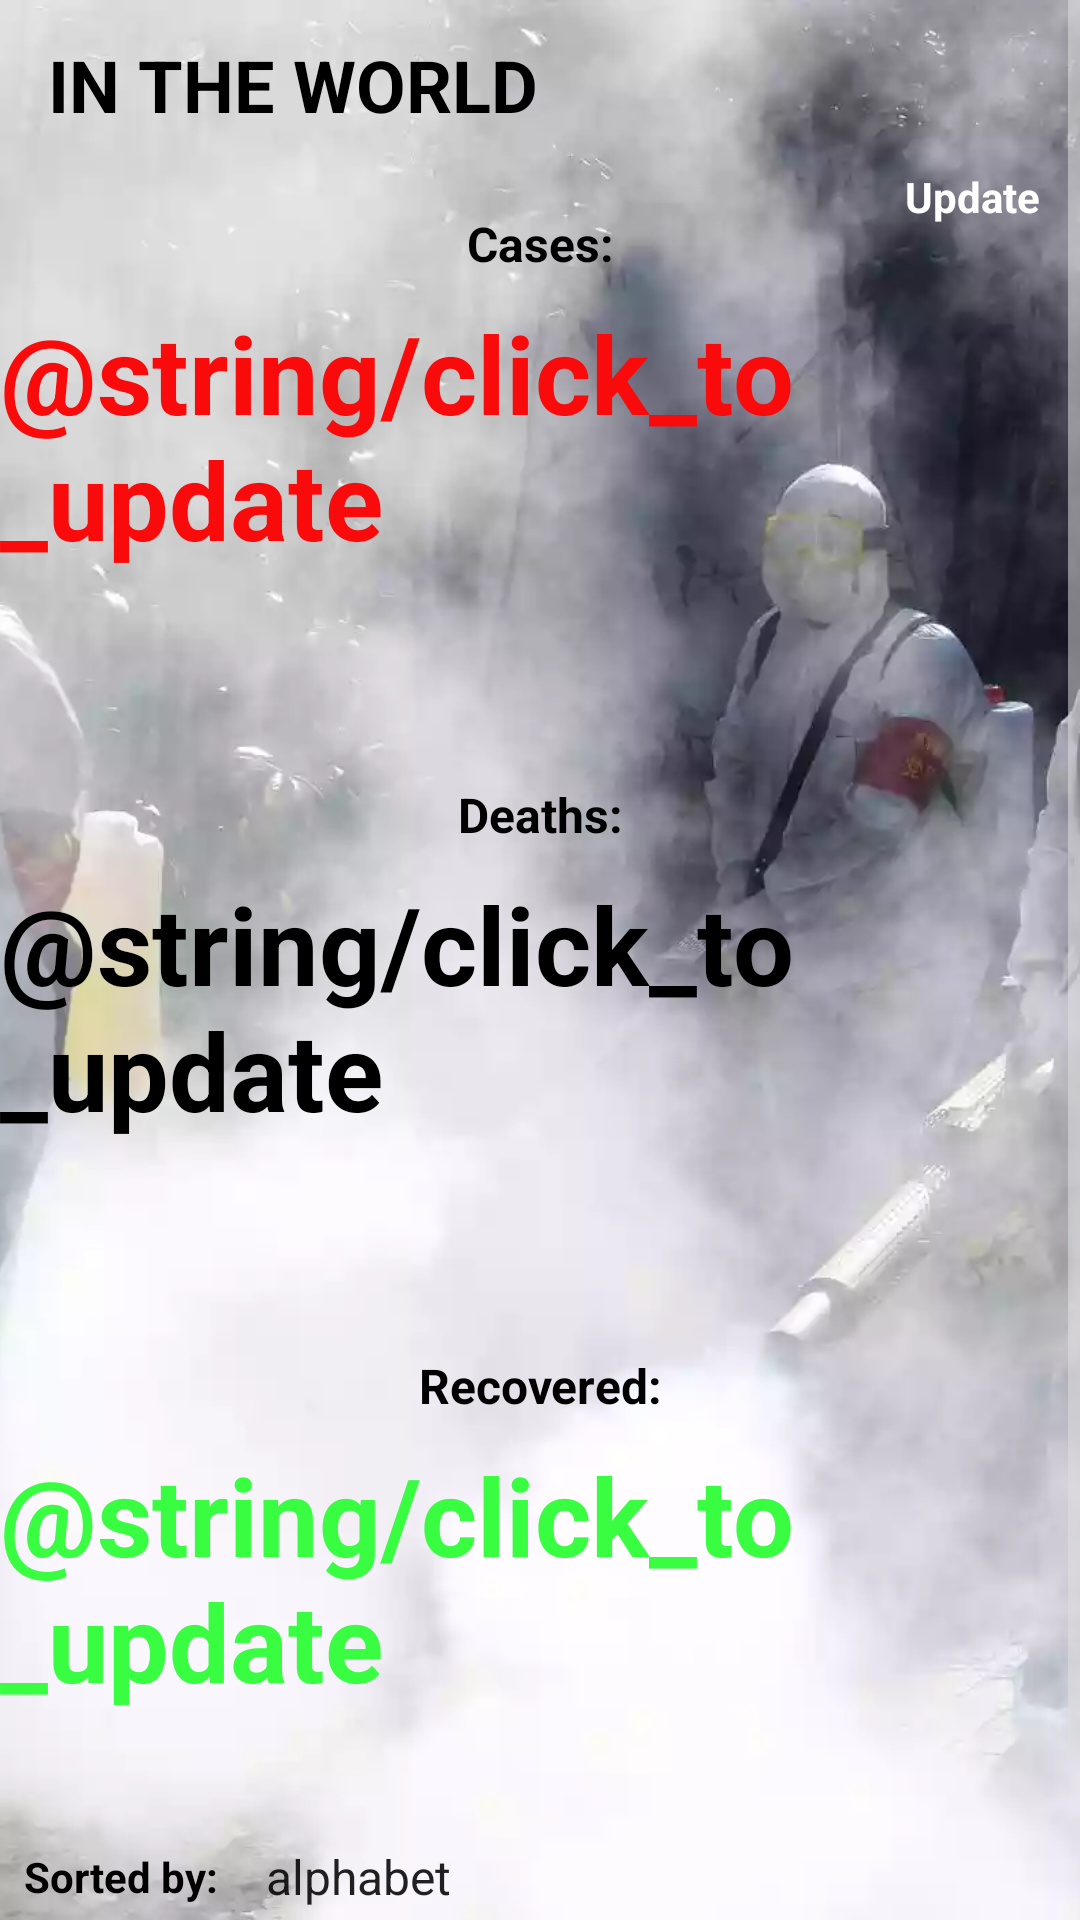

Android layout source for this screen:
<!-- AndroidManifest.xml: application theme DarkTheme -->
<!-- res/layout/fragment_main_screen.xml -->
<?xml version="1.0" encoding="utf-8"?>
<ScrollView xmlns:android="http://schemas.android.com/apk/res/android"
    xmlns:app="http://schemas.android.com/apk/res-auto"
    xmlns:tools="http://schemas.android.com/tools"
    android:layout_width="match_parent"
    android:layout_height="match_parent"
    android:orientation="vertical"
    android:background="?attr/backgroundcolor">

    <androidx.constraintlayout.widget.ConstraintLayout
        android:layout_width="match_parent"
        android:layout_height="wrap_content"
        android:scrollbars="vertical">

        <ImageView
            android:id="@+id/imageView"
            android:layout_width="wrap_content"
            android:layout_height="0dp"
            android:scaleType="centerCrop"
            android:contentDescription="@string/background_image"
            android:src="@drawable/mainscreenimage"
            app:layout_constraintBottom_toTopOf="@id/recyclerViewWithCountries"
            app:layout_constraintEnd_toEndOf="parent"
            app:layout_constraintStart_toStartOf="parent"
            app:layout_constraintTop_toTopOf="parent" />

        <ImageButton
            android:id="@+id/updateIB"
            android:layout_width="48dp"
            android:layout_height="48dp"
            android:layout_marginTop="8dp"
            android:contentDescription="Update button"
            android:layout_marginEnd="12dp"
            android:background="@null"
            app:layout_constraintEnd_toEndOf="parent"
            app:layout_constraintTop_toTopOf="parent"
            app:srcCompat="@drawable/ic_baseline_update_24" />

        <TextView
            android:id="@+id/update_button_label"
            android:layout_width="wrap_content"
            android:layout_height="wrap_content"
            android:textColor="@android:color/white"
            android:textStyle="bold"
            android:text="@string/update_label_for_batton"
            app:layout_constraintEnd_toEndOf="@+id/updateIB"
            app:layout_constraintStart_toStartOf="@+id/updateIB"
            app:layout_constraintTop_toBottomOf="@+id/updateIB" />

        <TextView
            android:id="@+id/textView14"
            android:layout_width="wrap_content"
            android:layout_height="wrap_content"
            android:layout_marginStart="16dp"
            android:layout_marginTop="12dp"
            android:text="@string/statistic_in_world"
            android:textAllCaps="true"
            android:textColor="@android:color/black"
            android:textSize="24sp"
            android:textStyle="bold"
            app:layout_constraintStart_toStartOf="parent"
            app:layout_constraintTop_toTopOf="parent" />

        <TextView
            android:id="@+id/casesTV"
            android:layout_width="wrap_content"
            android:layout_height="wrap_content"
            android:layout_marginTop="100dp"
            android:text="@string/click_to_update"
            android:textColor="#FA0B0B"
            android:textSize="36sp"
            android:textStyle="bold"
            app:layout_constraintEnd_toEndOf="parent"
            app:layout_constraintStart_toStartOf="parent"
            app:layout_constraintTop_toTopOf="parent" />

        <TextView
            android:id="@+id/deathsTV"
            android:layout_width="wrap_content"
            android:layout_height="wrap_content"
            android:layout_marginTop="100dp"
            android:text="@string/click_to_update"
            android:textColor="@android:color/black"
            android:textSize="36sp"
            android:textStyle="bold"
            app:layout_constraintEnd_toEndOf="parent"
            app:layout_constraintStart_toStartOf="parent"
            app:layout_constraintTop_toBottomOf="@+id/casesTV" />

        <TextView
            android:id="@+id/recoveredTV"
            android:layout_width="wrap_content"
            android:layout_height="wrap_content"
            android:layout_marginTop="100dp"
            android:text="@string/click_to_update"
            android:textColor="#39FD41"
            android:textSize="36sp"
            android:textStyle="bold"
            app:layout_constraintEnd_toEndOf="parent"
            app:layout_constraintStart_toStartOf="parent"
            app:layout_constraintTop_toBottomOf="@+id/deathsTV" />

        <TextView
            android:id="@+id/main_casesLTV"
            android:layout_width="wrap_content"
            android:layout_height="wrap_content"
            android:layout_marginBottom="8dp"
            android:text="@string/cases"
            android:textColor="@android:color/black"
            android:textSize="16sp"
            android:textStyle="bold"
            app:layout_constraintBottom_toTopOf="@+id/casesTV"
            app:layout_constraintEnd_toEndOf="@+id/casesTV"
            app:layout_constraintStart_toStartOf="@+id/casesTV" />

        <TextView
            android:id="@+id/main_deathsLTV"
            android:layout_width="wrap_content"
            android:layout_height="wrap_content"
            android:layout_marginBottom="8dp"
            android:text="@string/deaths"
            android:textColor="@android:color/black"
            android:textSize="16sp"
            android:textStyle="bold"
            app:layout_constraintBottom_toTopOf="@+id/deathsTV"
            app:layout_constraintEnd_toEndOf="@+id/deathsTV"
            app:layout_constraintStart_toStartOf="@+id/deathsTV" />

        <TextView
            android:id="@+id/main_recoveredLTV"
            android:layout_width="wrap_content"
            android:layout_height="wrap_content"
            android:layout_marginBottom="8dp"
            android:text="@string/recovered"
            android:textColor="@android:color/black"
            android:textSize="16sp"
            android:textStyle="bold"
            app:layout_constraintBottom_toTopOf="@+id/recoveredTV"
            app:layout_constraintEnd_toEndOf="@+id/recoveredTV"
            app:layout_constraintStart_toStartOf="@+id/recoveredTV" />

        <TextView
            android:id="@+id/sorted_by_LTV"
            android:layout_width="wrap_content"
            android:layout_height="wrap_content"
            android:layout_marginStart="8dp"
            android:layout_marginTop="45dp"
            android:text="@string/sort"
            android:textColor="@android:color/black"
            android:textSize="14sp"
            android:textStyle="bold"
            app:layout_constraintStart_toStartOf="parent"
            app:layout_constraintTop_toBottomOf="@+id/recoveredTV" />

        <Spinner
            android:id="@+id/spinner_with_sort_items"
            android:layout_width="wrap_content"
            android:layout_height="wrap_content"
            android:layout_marginStart="8dp"
            android:entries="@array/sortItems"
            android:textColor="?attr/textcolor"
            app:layout_constraintBottom_toBottomOf="@+id/sorted_by_LTV"
            app:layout_constraintStart_toEndOf="@+id/sorted_by_LTV"
            app:layout_constraintTop_toTopOf="@+id/sorted_by_LTV" />


        <androidx.appcompat.widget.SearchView
            android:id="@+id/searchSV"
            android:layout_width="0dp"
            android:layout_height="wrap_content"
            android:layout_marginStart="8dp"
            android:layout_marginTop="8dp"
            android:layout_marginEnd="8dp"
            android:layout_marginBottom="8dp"
            android:ems="10"
            android:gravity="clip_vertical"
            app:layout_constraintBottom_toTopOf="@+id/recyclerViewWithCountries"
            app:layout_constraintEnd_toEndOf="parent"
            app:layout_constraintStart_toStartOf="parent"
            app:layout_constraintTop_toBottomOf="@+id/sorted_by_LTV" />

        <androidx.recyclerview.widget.RecyclerView
            android:id="@+id/recyclerViewWithCountries"
            android:layout_width="match_parent"
            android:layout_height="wrap_content"
            android:layout_marginTop="8dp"
            app:layoutManager="androidx.recyclerview.widget.LinearLayoutManager"
            app:layout_constraintEnd_toEndOf="parent"
            app:layout_constraintHorizontal_bias="0.0"
            app:layout_constraintStart_toStartOf="parent"
            app:layout_constraintTop_toBottomOf="@+id/searchSV"
            tools:itemCount="2"
            tools:listitem="@layout/list_item_for_country" >

        </androidx.recyclerview.widget.RecyclerView>

    </androidx.constraintlayout.widget.ConstraintLayout>

</ScrollView>
<!-- res/layout/list_item_for_country.xml (included above) -->
<?xml version="1.0" encoding="utf-8"?>
<androidx.cardview.widget.CardView xmlns:android="http://schemas.android.com/apk/res/android"
    xmlns:app="http://schemas.android.com/apk/res-auto"
    xmlns:tools="http://schemas.android.com/tools"
    android:layout_width="match_parent"
    android:layout_height="wrap_content"
    app:cardCornerRadius="5dp"
    android:layout_margin="4dp"
    tools:viewBindingIgnore="false">

    <androidx.constraintlayout.widget.ConstraintLayout
        android:layout_width="match_parent"
        android:layout_height="match_parent"
        android:background="#FFEB3B"
        android:orientation="horizontal">


        <androidx.constraintlayout.widget.Guideline
            android:id="@+id/guideline"
            android:layout_width="wrap_content"
            android:layout_height="wrap_content"
            android:orientation="vertical"
            app:layout_constraintGuide_percent="0.30" />

        <TextView
            android:id="@+id/positionTV"
            android:layout_width="wrap_content"
            android:layout_height="wrap_content"
            android:layout_marginStart="8dp"
            android:layout_marginTop="8dp"
            android:layout_weight="1"
            android:textColor="#000000"
            android:textSize="14sp"
            android:textStyle="bold"
            app:layout_constraintStart_toStartOf="parent"
            app:layout_constraintTop_toTopOf="parent"
            tools:text="1:" />

        <TextView
            android:id="@+id/countryNameTV"
            android:layout_width="0dp"
            android:layout_height="wrap_content"
            android:layout_marginStart="8dp"
            android:layout_marginTop="16dp"
            android:layout_marginBottom="16dp"
            android:textColor="#000000"
            android:textSize="16sp"
            app:layout_constraintBottom_toBottomOf="parent"
            app:layout_constraintEnd_toStartOf="@+id/guideline"
            app:layout_constraintStart_toEndOf="@+id/positionTV"
            app:layout_constraintTop_toTopOf="parent"
            tools:text="@tools:sample/cities" />

        <TextView
            android:id="@+id/casesLTV"
            android:layout_width="wrap_content"
            android:layout_height="wrap_content"
            android:layout_marginStart="8dp"
            android:layout_marginTop="8dp"
            android:layout_weight="1"
            android:text="@string/cases"
            android:textColor="#050505"
            android:textSize="12sp"
            android:textStyle="italic"
            app:layout_constraintStart_toEndOf="@+id/countryNameTV"
            app:layout_constraintTop_toTopOf="parent" />

        <TextView
            android:id="@+id/casesTV"
            android:layout_width="wrap_content"
            android:layout_height="wrap_content"
            android:layout_marginStart="8dp"
            android:layout_weight="1"
            android:textColor="#FF0000"
            android:textSize="14sp"
            android:textStyle="bold"
            app:layout_constraintBottom_toBottomOf="@+id/casesLTV"
            app:layout_constraintStart_toEndOf="@+id/casesLTV"
            app:layout_constraintTop_toTopOf="@+id/casesLTV"
            tools:text="@string/example_string" />

        <androidx.constraintlayout.widget.Guideline
            android:id="@+id/guideline2"
            android:layout_width="wrap_content"
            android:layout_height="wrap_content"
            android:orientation="vertical"
            app:layout_constraintGuide_percent="0.65" />

        <TextView
            android:id="@+id/deathsLTV"
            android:layout_width="wrap_content"
            android:layout_height="wrap_content"
            android:layout_marginStart="8dp"
            android:layout_marginTop="8dp"
            android:layout_weight="1"
            android:text="@string/deaths"
            android:textColor="#000000"
            android:textSize="12sp"
            android:textStyle="italic"
            app:layout_constraintStart_toStartOf="@+id/guideline2"
            app:layout_constraintTop_toTopOf="parent" />

        <TextView
            android:id="@+id/deathsTV"
            android:layout_width="wrap_content"
            android:layout_height="wrap_content"
            android:layout_marginStart="8dp"
            android:layout_weight="1"
            android:textColor="#000000"
            android:textSize="14sp"
            android:textStyle="bold"
            app:layout_constraintBottom_toBottomOf="@+id/deathsLTV"
            app:layout_constraintStart_toEndOf="@+id/deathsLTV"
            app:layout_constraintTop_toTopOf="@+id/deathsLTV"
            tools:text="@string/example_string" />

        <TextView
            android:id="@+id/recoveredLTV"
            android:layout_width="wrap_content"
            android:layout_height="wrap_content"
            android:layout_marginBottom="8dp"
            android:layout_weight="1"
            android:text="@string/recovered"
            android:textColor="#000000"
            android:textSize="12sp"
            android:textStyle="italic"
            app:layout_constraintBottom_toBottomOf="parent"
            app:layout_constraintEnd_toStartOf="@+id/guideline2" />

        <TextView
            android:id="@+id/recoveredTV"
            android:layout_width="0dp"
            android:layout_height="wrap_content"
            android:layout_marginStart="8dp"
            android:layout_marginBottom="8dp"
            android:layout_weight="1"
            android:textColor="#4CAF50"
            android:textSize="14sp"
            android:textStyle="bold"
            app:layout_constraintBottom_toBottomOf="parent"
            app:layout_constraintStart_toStartOf="@+id/guideline2"
            app:layout_constraintTop_toTopOf="@+id/recoveredLTV"
            tools:text="@string/example_string" />

    </androidx.constraintlayout.widget.ConstraintLayout>


</androidx.cardview.widget.CardView>
<!-- resources referenced by this layout -->
<resources>
  <string-array name="sortItems">
          <item>alphabet</item>
          <item>number of cases</item>
          <item>number of deaths</item>
          <item>number of recovered</item>
      </string-array>
  <!-- drawable mainscreenimage: webp bitmap (drawable, 16046 bytes) -->
  <string name="background_image">Background image</string>
  <string name="cases">Cases:</string>
  <string name="deaths">Deaths:</string>
  <string name="example_string">124413</string>
  <string name="recovered">Recovered:</string>
  <string name="sort">Sorted by:</string>
  <string name="statistic_in_world">In the world</string>
  <string name="update_label_for_batton">Update</string>
  <style name="DarkTheme" parent="Theme.AppCompat.Light.NoActionBar">
          <item name="colorPrimary">@android:color/black</item>
          <item name="colorPrimaryDark">#484848</item>
          <item name="colorAccent">#484848</item>
  
          <item name="backgroundcolor">#424242</item>
          <item name="cardbackgroundcolor">#1b1b1b</item>
          <item name="textcolor">@android:color/white</item>
  
          <item name="titleTextColor">@android:color/holo_red_light</item>
          <item name="colorControlNormal">#E1E1E1</item>
  
          <item name="buttoncolor">#938450</item>
  
          <item name="shadowcolor">@android:color/black</item>
  
          <item name="android:windowAnimationStyle">@style/WindowAnimationTransition</item>
      </style>
  <style name="WindowAnimationTransition">
          <item name="android:windowEnterAnimation">@android:anim/fade_in</item>
          <item name="android:windowExitAnimation">@android:anim/fade_out</item>
      </style>
</resources>
